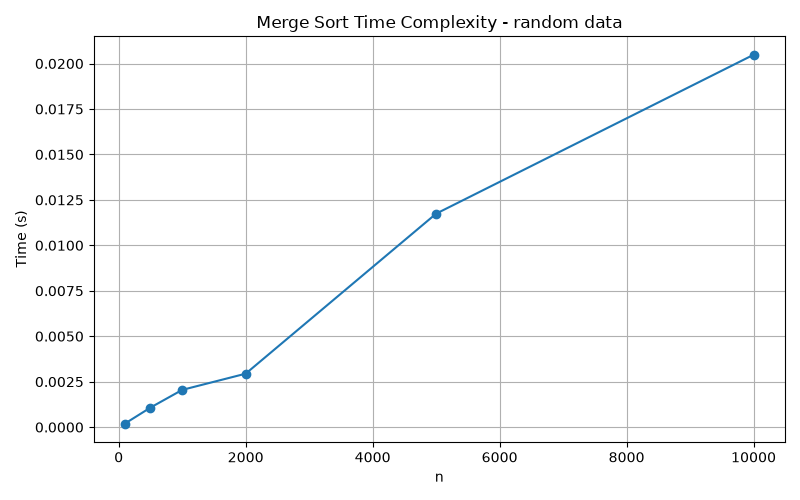

Data behind this chart, as committed beside it:
n, time_seconds, steps
100, 0.0002004, 672
500, 0.001076, 4488
1000, 0.002049, 9976
2000, 0.002941, 21952
5000, 0.01174, 61808
10000, 0.02048, 133616
